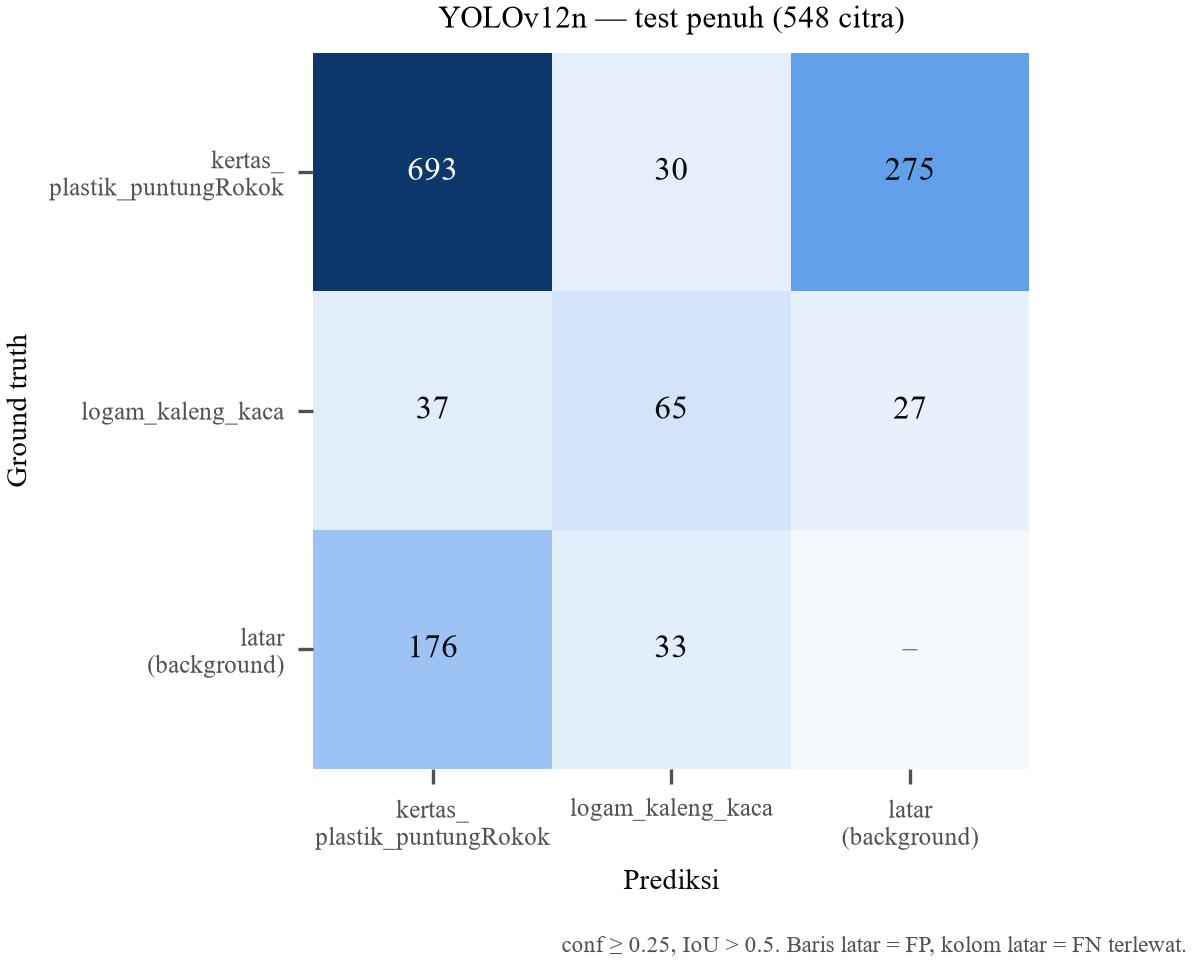

Values plotted in this chart, from the file beside it:
, pred kertas_plastik_puntungRokok, pred logam_kaleng_kaca, pred latar
GT kertas_plastik_puntungRokok, 693, 30, 275
GT logam_kaleng_kaca, 37, 65, 27
GT latar, 176, 33, 0
